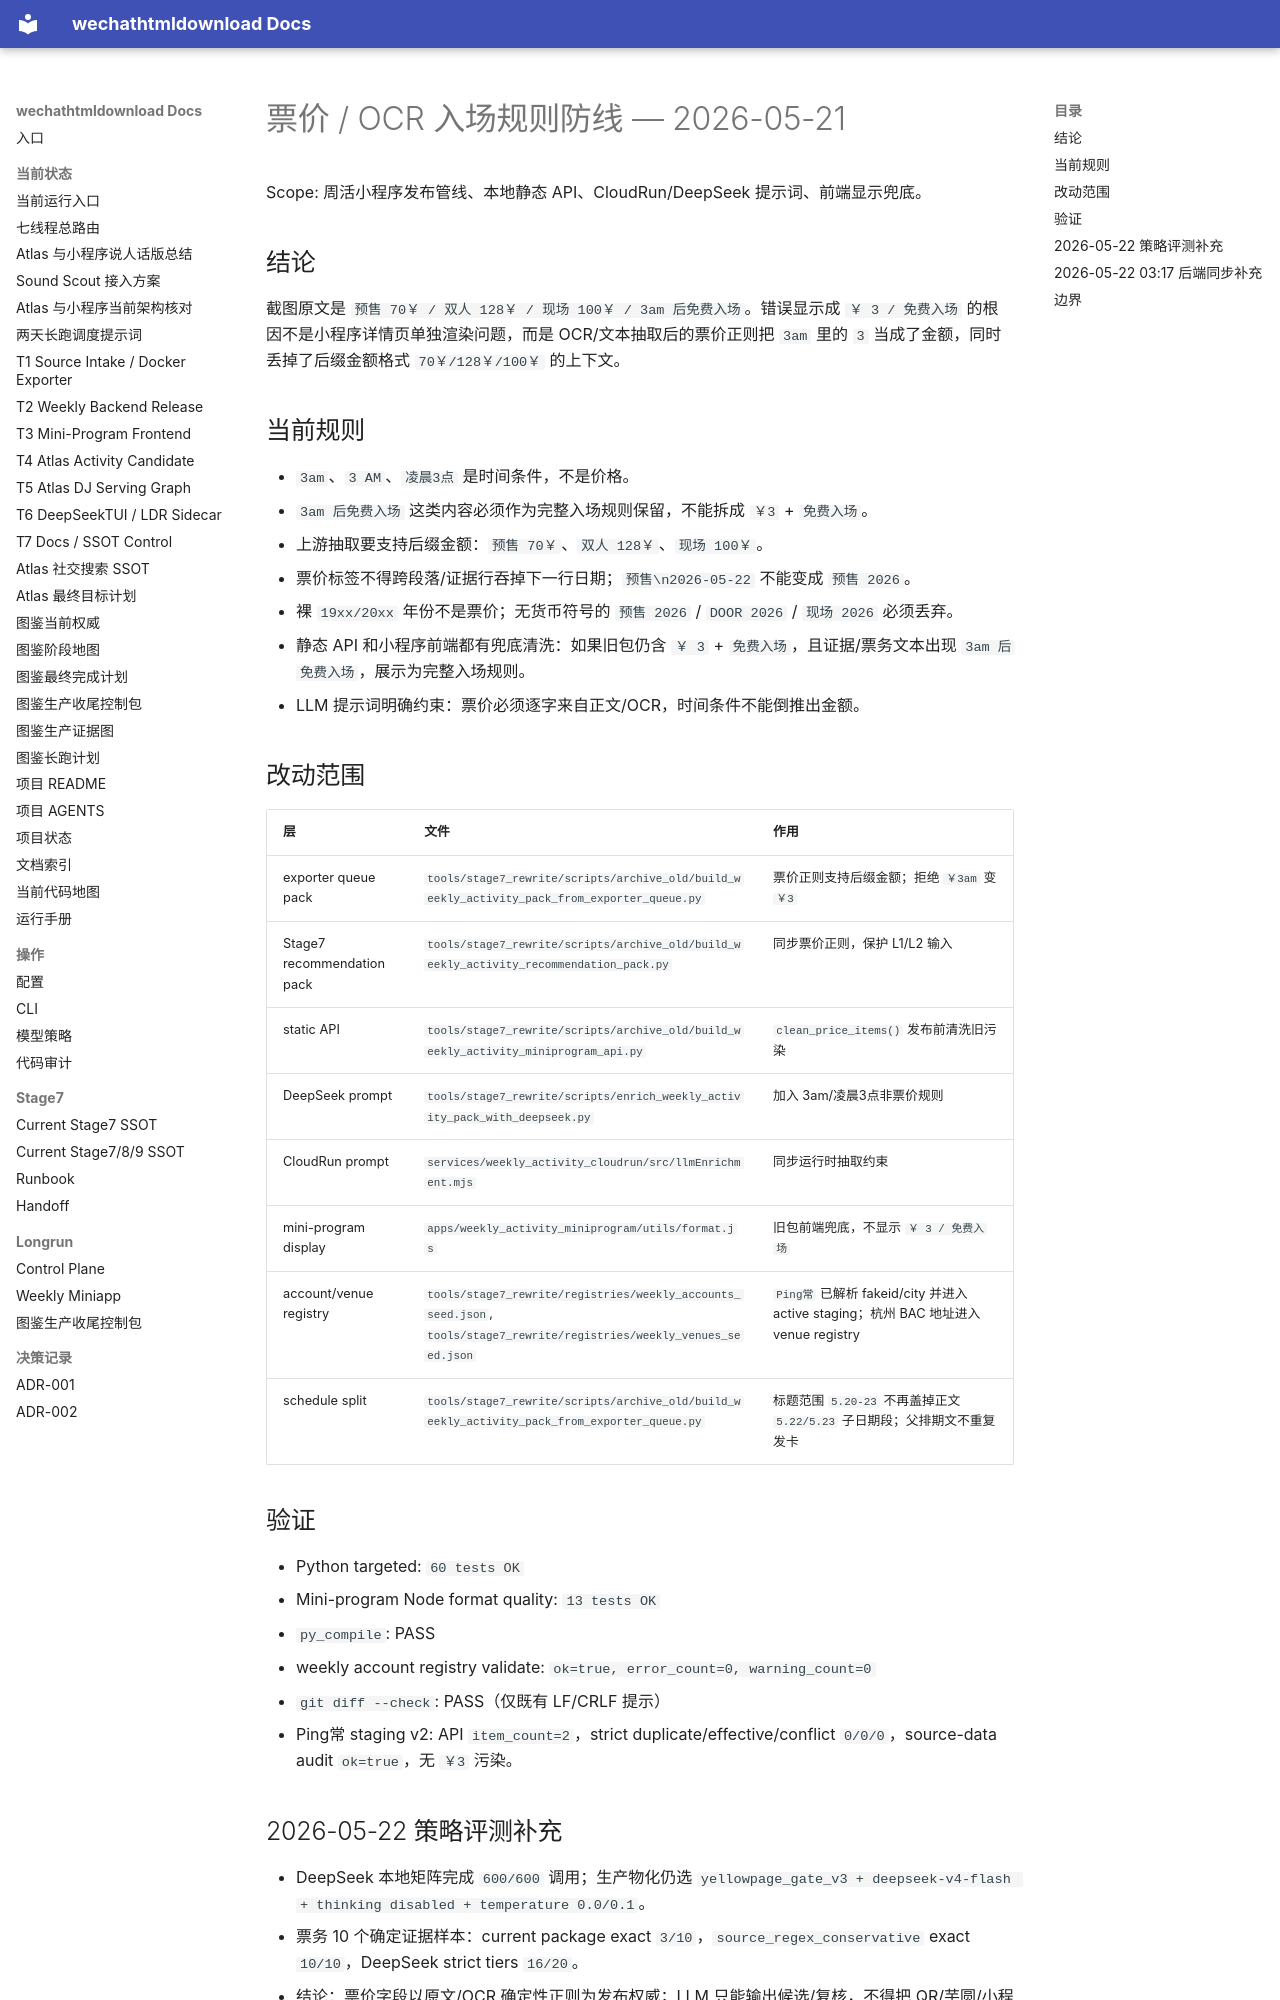

repository: yutianyu111602-glitch/wechathtmldownload · page: weekly-miniprogram-handoff-20260519/PRICE_OCR_TICKETING_GUARD_20260521.html · generator: mkdocs

# 票价 / OCR 入场规则防线 — 2026-05-21

Scope: 周活小程序发布管线、本地静态 API、CloudRun/DeepSeek 提示词、前端显示兜底。

## 结论

截图原文是 `预售 70￥ / 双人 128￥ / 现场 100￥ / 3am 后免费入场`。错误显示成 `￥ 3 / 免费入场` 的根因不是小程序详情页单独渲染问题，而是 OCR/文本抽取后的票价正则把 `3am` 里的 `3` 当成了金额，同时丢掉了后缀金额格式 `70￥/128￥/100￥` 的上下文。

## 当前规则

- `3am`、`3 AM`、`凌晨3点` 是时间条件，不是价格。
- `3am 后免费入场` 这类内容必须作为完整入场规则保留，不能拆成 `￥3` + `免费入场`。
- 上游抽取要支持后缀金额：`预售 70￥`、`双人 128￥`、`现场 100￥`。
- 票价标签不得跨段落/证据行吞掉下一行日期；`预售\n2026-05-22` 不能变成 `预售 2026`。
- 裸 `19xx/20xx` 年份不是票价；无货币符号的 `预售 2026` / `DOOR 2026` / `现场 2026` 必须丢弃。
- 静态 API 和小程序前端都有兜底清洗：如果旧包仍含 `￥ 3` + `免费入场`，且证据/票务文本出现 `3am 后免费入场`，展示为完整入场规则。
- LLM 提示词明确约束：票价必须逐字来自正文/OCR，时间条件不能倒推出金额。

## 改动范围

| 层 | 文件 | 作用 |
|----|------|------|
| exporter queue pack | `tools/stage7_rewrite/scripts/archive_old/build_weekly_activity_pack_from_exporter_queue.py` | 票价正则支持后缀金额；拒绝 `￥3am` 变 `￥3` |
| Stage7 recommendation pack | `tools/stage7_rewrite/scripts/archive_old/build_weekly_activity_recommendation_pack.py` | 同步票价正则，保护 L1/L2 输入 |
| static API | `tools/stage7_rewrite/scripts/archive_old/build_weekly_activity_miniprogram_api.py` | `clean_price_items()` 发布前清洗旧污染 |
| DeepSeek prompt | `tools/stage7_rewrite/scripts/enrich_weekly_activity_pack_with_deepseek.py` | 加入 3am/凌晨3点非票价规则 |
| CloudRun prompt | `services/weekly_activity_cloudrun/src/llmEnrichment.mjs` | 同步运行时抽取约束 |
| mini-program display | `apps/weekly_activity_miniprogram/utils/format.js` | 旧包前端兜底，不显示 `￥ 3 / 免费入场` |
| account/venue registry | `tools/stage7_rewrite/registries/weekly_accounts_seed.json`, `tools/stage7_rewrite/registries/weekly_venues_seed.json` | `Ping常` 已解析 fakeid/city 并进入 active staging；杭州 BAC 地址进入 venue registry |
| schedule split | `tools/stage7_rewrite/scripts/archive_old/build_weekly_activity_pack_from_exporter_queue.py` | 标题范围 `5.20-23` 不再盖掉正文 `5.22/5.23` 子日期段；父排期文不重复发卡 |

## 验证

- Python targeted: `60 tests OK`
- Mini-program Node format quality: `13 tests OK`
- `py_compile`: PASS
- weekly account registry validate: `ok=true, error_count=0, warning_count=0`
- `git diff --check`: PASS（仅既有 LF/CRLF 提示）
- Ping常 staging v2: API `item_count=2`，strict duplicate/effective/conflict `0/0/0`，source-data audit `ok=true`，无 `￥3` 污染。
